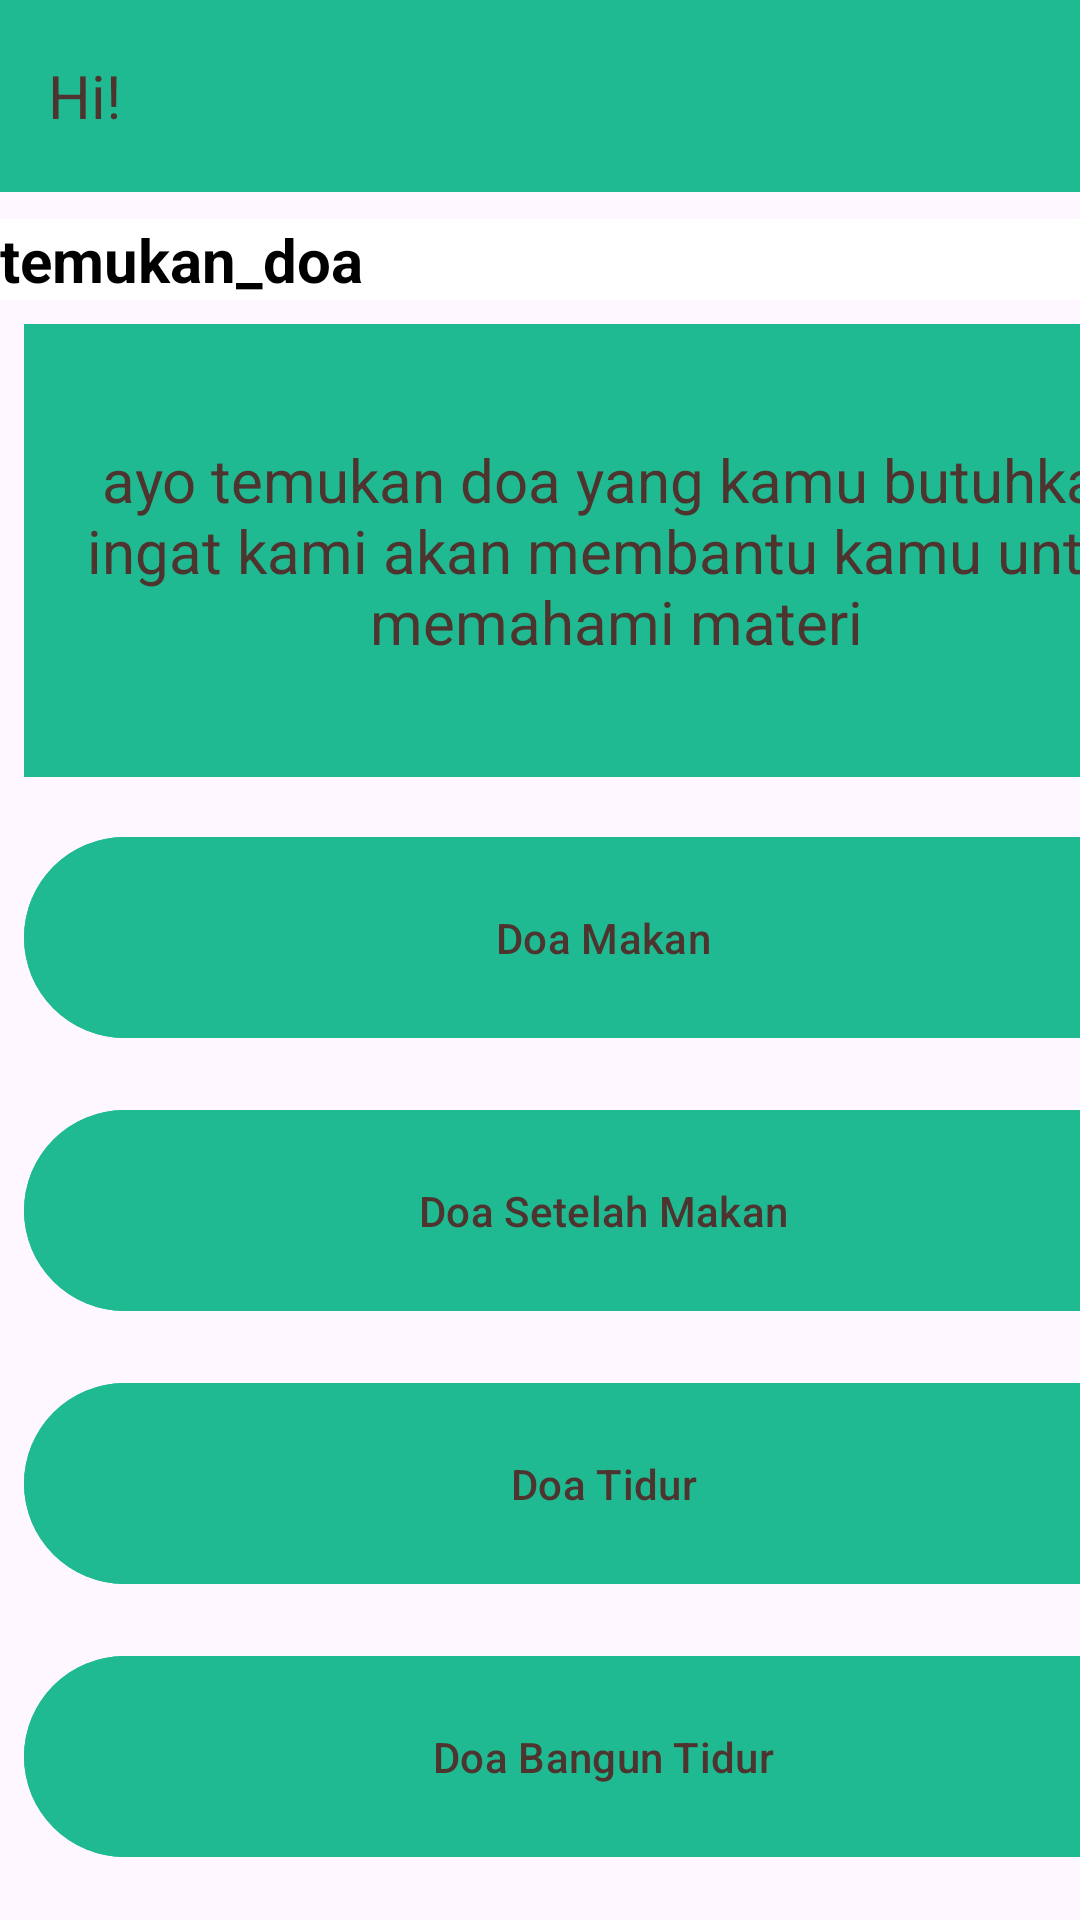

This screen was rendered from an Android layout file. Write that file and the resources it references.
<!-- AndroidManifest.xml: application theme Theme.QiblaQu_ -->
<!-- res/layout/activity_menu.xml -->
<?xml version="1.0" encoding="utf-8"?>
<LinearLayout xmlns:android="http://schemas.android.com/apk/res/android"
    xmlns:tools="http://schemas.android.com/tools"
    android:layout_width="match_parent"
    android:layout_height="match_parent"
    android:orientation="vertical">

    <androidx.appcompat.widget.Toolbar
        android:id="@+id/backButton"
        android:src="@drawable/ic_panah"
        android:layout_gravity="start|center_vertical"
        android:layout_width="match_parent"
        android:layout_height="?attr/actionBarSize"
        android:background="@color/green"
        android:elevation="4dp">

        <TextView
            android:id="@+id/toolbar"
            android:layout_width="wrap_content"
            android:layout_height="wrap_content"
            android:layout_marginStart="16dp"
            android:text="Hi!"
            android:textColor="#4E342E"
            android:textSize="20sp"
            tools:ignore="HardcodedText" />
    </androidx.appcompat.widget.Toolbar>

    <TextView
        android:layout_width="match_parent"
        android:layout_height="wrap_content"
        android:text="temukan_doa"
        android:textSize="20sp"
        android:textStyle="bold"
        android:gravity="start"
        android:layout_marginTop="9dp"
        android:textColor="@color/black"
        android:background="@color/white"/>


    <TextView
        android:layout_width="395dp"
        android:layout_height="151dp"
        android:layout_margin="8dp"
        android:background="@color/green"
        android:gravity="center"
        android:padding="20dp"
        android:text="ayo temukan doa yang kamu butuhkan ingat kami akan membantu kamu untuk memahami materi"
        android:textColor="#4E342E"
        android:textSize="20sp"
        tools:ignore="TextSizeCheck" />


    <com.google.android.material.button.MaterialButton
        android:id="@+id/btnDoaMakanan"
        android:layout_width="386dp"
        android:layout_height="75dp"
        android:layout_margin="8dp"
        android:backgroundTint="@color/green"
        android:padding="12dp"
        android:text="Doa Makan"
        android:textColor="#4E342E"
        tools:ignore="HardcodedText,VisualLintButtonSize" />

    <com.google.android.material.button.MaterialButton
        android:id="@+id/btnDoaSetelahMakan"
        android:layout_width="386dp"
        android:layout_height="75dp"
        android:layout_margin="8dp"
        android:backgroundTint="@color/green"
        android:textColor="#4E342E"
        android:padding="12dp"
        android:text="Doa Setelah Makan"
        tools:ignore="HardcodedText,TextContrastCheck,VisualLintButtonSize" />

    <com.google.android.material.button.MaterialButton
        android:id="@+id/btnDoaTidur"
        android:layout_width="386dp"
        android:layout_height="75dp"
        android:layout_margin="8dp"
        android:backgroundTint="@color/green"
        android:padding="12dp"
        android:text="Doa Tidur"
        android:textColor="#4E342E"
        tools:ignore="HardcodedText,VisualLintButtonSize" />

    <com.google.android.material.button.MaterialButton
        android:id="@+id/btnDoaBangunTidur"
        android:layout_width="386dp"
        android:layout_height="75dp"
        android:layout_margin="8dp"
        android:backgroundTint="@color/green"
        android:padding="12dp"
        android:text="Doa Bangun Tidur"
        android:textColor="#4E342E"
        tools:ignore="HardcodedText,TextContrastCheck,VisualLintButtonSize" />

    <com.google.android.material.button.MaterialButton
        android:id="@+id/btnDoaBulanPuasa"
        android:layout_width="386dp"
        android:layout_height="75dp"
        android:layout_margin="8dp"
        android:backgroundTint="@color/green"
        android:padding="20dp"
        android:text="Doa Bulan Puasa"
        android:textColor="#4E342E"
        tools:ignore="HardcodedText,TextContrastCheck,VisualLintButtonSize" />
</LinearLayout>
<!-- resources referenced by this layout -->
<resources>
  <color name="black">#FF000000</color>
  <color name="green">#1FBA92</color>
  <color name="white">#FFFFFFFF</color>
  <!-- drawable ic_panah (drawable) -->
  <svg width="24" height="24" viewBox="0 0 24 24" fill="none" xmlns="http://www.w3.org/2000/svg">
      <path d="M12 2L12 20M12 20L5 13M12 20L19 13" stroke="black" stroke-width="2" stroke-linecap="round" stroke-linejoin="round"/>
  </svg>
  <style name="Theme.QiblaQu_" parent="Base.Theme.QiblaQu_" />
  <style name="Base.Theme.QiblaQu_" parent="Theme.Material3.DayNight.NoActionBar">
          
          
      </style>
</resources>
